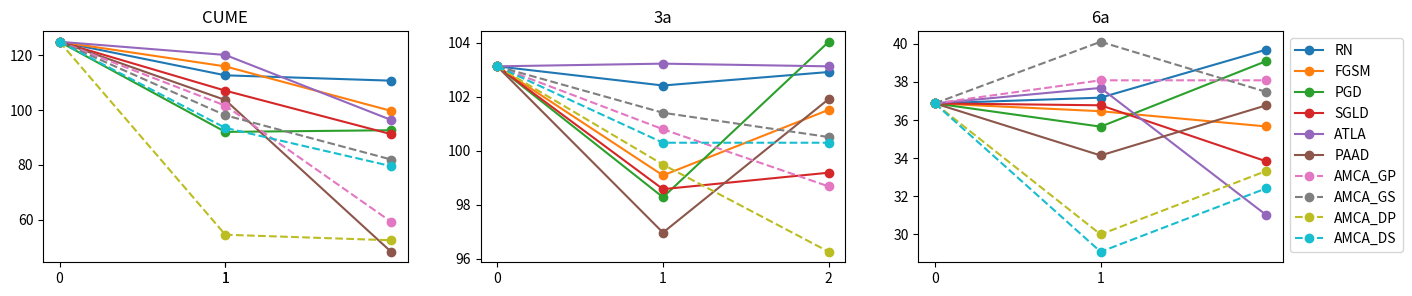

This chart was generated by the following Python code:
import numpy as np
import matplotlib.pyplot as plt
import matplotlib.ticker as mtick

# Generate some data
x = [0,1,2]
# y_fgsm = [0.97, 0.9, 0.42]

# y_atla = [0.97, 0.97, 1]
# y_paad = [0.97, 0.77, 0.52]
# y_rtcs = [0.97, 0.84, 0.29]


# Create subplots
fig, axs = plt.subplots(nrows=1, ncols=3, figsize=(16, 3))
# x = [0,1,2]
y_rand = [103.13, 102.42, 102.92]
y_fgsm = [103.13, 99.09, 101.52]
y_pgd = [103.13, 98.28, 104.04]
y_sgld =  [103.13, 98.58, 99.19]
# y_ow = [0.97, 0.97, 0.42]
y_atla = [103.13, 103.23, 103.13]
y_paad = [103.13, 96.97, 101.92]
y_rtcs1 = [103.13, 100.80, 98.68]
y_rtcs2 = [103.13, 101.41, 100.51]
y_rtcs3 = [103.13, 99.49, 96.26]
y_rtcs4 = [103.13, 100.30, 100.30]
# Plot data on subplots
axs[1].set_xticks([0, 1, 2])
axs[1].plot(x, y_rand, label='RN', marker='o')
axs[1].plot(x, y_fgsm, label='FGSM', marker='o')
axs[1].plot(x, y_pgd, label='PGD', marker='o')
axs[1].plot(x, y_sgld, label='SGLD', marker='o')
axs[1].plot(x, y_atla, label='ATLA', marker='o')
axs[1].plot(x, y_paad, label='PAAD', marker='o')
axs[1].plot(x, y_rtcs1, label='AMCA_GP', marker='o', linestyle='--')
axs[1].plot(x, y_rtcs2, label='AMCA_GS', marker='o', linestyle='--')
axs[1].plot(x, y_rtcs3, label='AMCA_DP', marker='o', linestyle='--')
axs[1].plot(x, y_rtcs4, label='AMCA_DS', marker='o', linestyle='--')
# axs[0].set_ylabel('WR')
axs[1].set_title('3a')

# x = [0,1,2]
y_rand = [36.87, 37.17, 39.69]
y_fgsm = [36.87, 36.46, 35.66]
y_pgd = [36.87, 35.65, 39.09]
y_sgld =  [36.87, 36.77, 33.83]
# y_ow = [0.97, 0.97, 0.42]
y_atla = [36.87, 37.68, 31.01]
y_paad = [36.87, 34.14, 36.77]
y_rtcs1 = [36.87, 38.08, 38.08]
y_rtcs2 = [36.87, 40.10, 37.47]
y_rtcs3 = [36.87, 30.00, 33.33]
y_rtcs4 = [36.87, 29.09, 32.42]
axs[2].set_xticks([0, 1, 3])
axs[2].plot(x, y_rand, label='RN', marker='o')
axs[2].plot(x, y_fgsm, label='FGSM', marker='o')
axs[2].plot(x, y_pgd, label='PGD', marker='o')
axs[2].plot(x, y_sgld, label='SGLD', marker='o')
axs[2].plot(x, y_atla, label='ATLA', marker='o')
axs[2].plot(x, y_paad, label='PAAD', marker='o')
axs[2].plot(x, y_rtcs1, label='AMCA_GP', marker='o', linestyle='--')
axs[2].plot(x, y_rtcs2, label='AMCA_GS', marker='o', linestyle='--')
axs[2].plot(x, y_rtcs3, label='AMCA_DP', marker='o', linestyle='--')
axs[2].plot(x, y_rtcs4, label='AMCA_DS', marker='o', linestyle='--')
# axs[1].set_ylabel('WR')
axs[2].set_title('6a')
# axs[1].legend()

y_rand = [124.85, 112.63, 110.68]
y_fgsm = [124.85, 115.88, 99.67]
y_pgd = [124.85, 92.01, 92.62]
y_sgld =  [124.85, 107.04, 91.19]
# y_ow = [0.97, 0.97, 0.42]
y_atla = [124.85, 120.05, 96.37]
y_paad = [124.85, 103.63, 48.33]
y_rtcs1 = [124.85, 101.58, 59.27]
y_rtcs2 = [124.85, 98.07, 81.95]
y_rtcs3 = [124.85, 54.54, 52.52]
y_rtcs4 = [124.85, 93.48, 79.54]
axs[0].set_xticks([0, 1, 1])

axs[0].plot(x, y_rand, label='RN', marker='o')
axs[0].plot(x, y_fgsm, label='FGSM', marker='o')
axs[0].plot(x, y_pgd, label='PGD', marker='o')
axs[0].plot(x, y_sgld, label='SGLD', marker='o')
axs[0].plot(x, y_atla, label='ATLA', marker='o')
axs[0].plot(x, y_paad, label='PAAD', marker='o')
axs[0].plot(x, y_rtcs1, label='AMCA_GP', marker='o',  linestyle='--')
axs[0].plot(x, y_rtcs2, label='AMCA_GS', marker='o',  linestyle='--')
axs[0].plot(x, y_rtcs3, label='AMCA_DP', marker='o', linestyle='--')
axs[0].plot(x, y_rtcs4, label='AMCA_DS', marker='o', linestyle='--')
# axs[1].set_ylabel('WR')
axs[0].set_title('CUME')

# y_rand = [0.84, 0.74, 0.87]
# y_fgsm = [0.84, 0.42, 0.03]
# y_pgd =  [0.84, 0.23, 0.00]
# y_ow = [0.84, 0.32, 0.00]
# y_atla = [0.84, 0.77, 0.81]
# y_paad = [0.84, 0.52, 0.03]
# y_rtcs = [0.84, 0.06, 0]
# axs[2].set_xticks([0, 1, 2])
# axs[2].plot(x, y_rand, label='RN', marker='o')
# axs[2].plot(x, y_fgsm, label='FGSM', marker='o')
# axs[2].plot(x, y_pgd, label='PGD', marker='o')
# # axs[2].plot(x, y_ow, label='OWFGSM', marker='o')
# axs[2].plot(x, y_atla, label='ATLA', marker='o')
# axs[2].plot(x, y_paad, label='PAAD', marker='o')
# axs[2].plot(x, y_rtcs, label='RTCA', marker='o')
# # axs[2].set_ylabel('WR')
# axs[2].set_title('3s5z')
# axs[2].legend()

# axs[3].legend()
plt.legend(loc='upper left', bbox_to_anchor=(1, 1))
# Display the figure
plt.savefig('p_maddpg.png', format='png')
plt.savefig('p_maddpg.eps', format='eps')